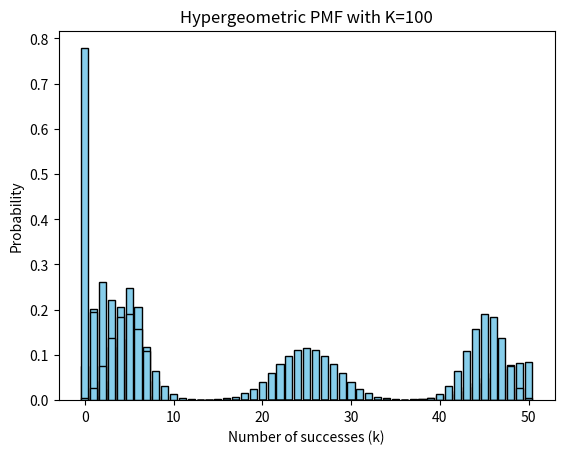

Recreate this plot in Python.
import numpy as np
from scipy.stats import hypergeom
import matplotlib.pyplot as plt

# every ontology annotation separately
# k successes = overlap of found genes with genes with ontology annotation
# K possible successes = genes with ontology annotation pi
# n number of draws = the genes found (after first iteration this is proximity)
# N population size = all genes with an ontology annotation

# variation in k
N = 10000
K = 500
n = 50

# Range of possible successes in the sample: 0 to min(K, n)
k = np.arange(0, min(K, n) + 1)

# Calculate the PMF for each value of x
result = hypergeom.pmf(k, N, K, n)

# Plot the PMF
plt.bar(k, result, color='skyblue', edgecolor='black')
plt.title('Hypergeometric PMF with N=10000')
plt.xlabel('Number of successes (k)')
plt.ylabel('Probability')
plt.show()

# if k goes down the pvalue will decrease

N = 1000
result = hypergeom.pmf(k, N, K, n)
plt.bar(k, result, color='skyblue', edgecolor='black')
plt.title('Hypergeometric PMF with N=1000')
plt.xlabel('Number of successes (k)')
plt.ylabel('Probability')
plt.show()

N = 100000
result = hypergeom.pmf(k, N, K, n)
plt.bar(k, result, color='skyblue', edgecolor='black')
plt.title('Hypergeometric PMF with N=100000')
plt.xlabel('Number of successes (k)')
plt.ylabel('Probability')
plt.show()

# if N goes up the pvalue will increase

N = 1000
n = 100
result = hypergeom.pmf(k, N, K, n)
plt.bar(k, result, color='skyblue', edgecolor='black')
plt.title('Hypergeometric PMF with n=100')
plt.xlabel('Number of successes (k)')
plt.ylabel('Probability')
plt.show()

N = 1000
n = 10
result = hypergeom.pmf(k, N, K, n)
plt.bar(k, result, color='skyblue', edgecolor='black')
plt.title('Hypergeometric PMF with n=10')
plt.xlabel('Number of successes (k)')
plt.ylabel('Probability')
plt.show()

N = 1000
n = 50
K = 900
result = hypergeom.pmf(k, N, K, n)
plt.bar(k, result, color='skyblue', edgecolor='black')
plt.title('Hypergeometric PMF with K=900')
plt.xlabel('Number of successes (k)')
plt.ylabel('Probability')
plt.show()

N = 1000
K = 100
result = hypergeom.pmf(k, N, K, n)
plt.bar(k, result, color='skyblue', edgecolor='black')
plt.title('Hypergeometric PMF with K=100')
plt.xlabel('Number of successes (k)')
plt.ylabel('Probability')
plt.show()